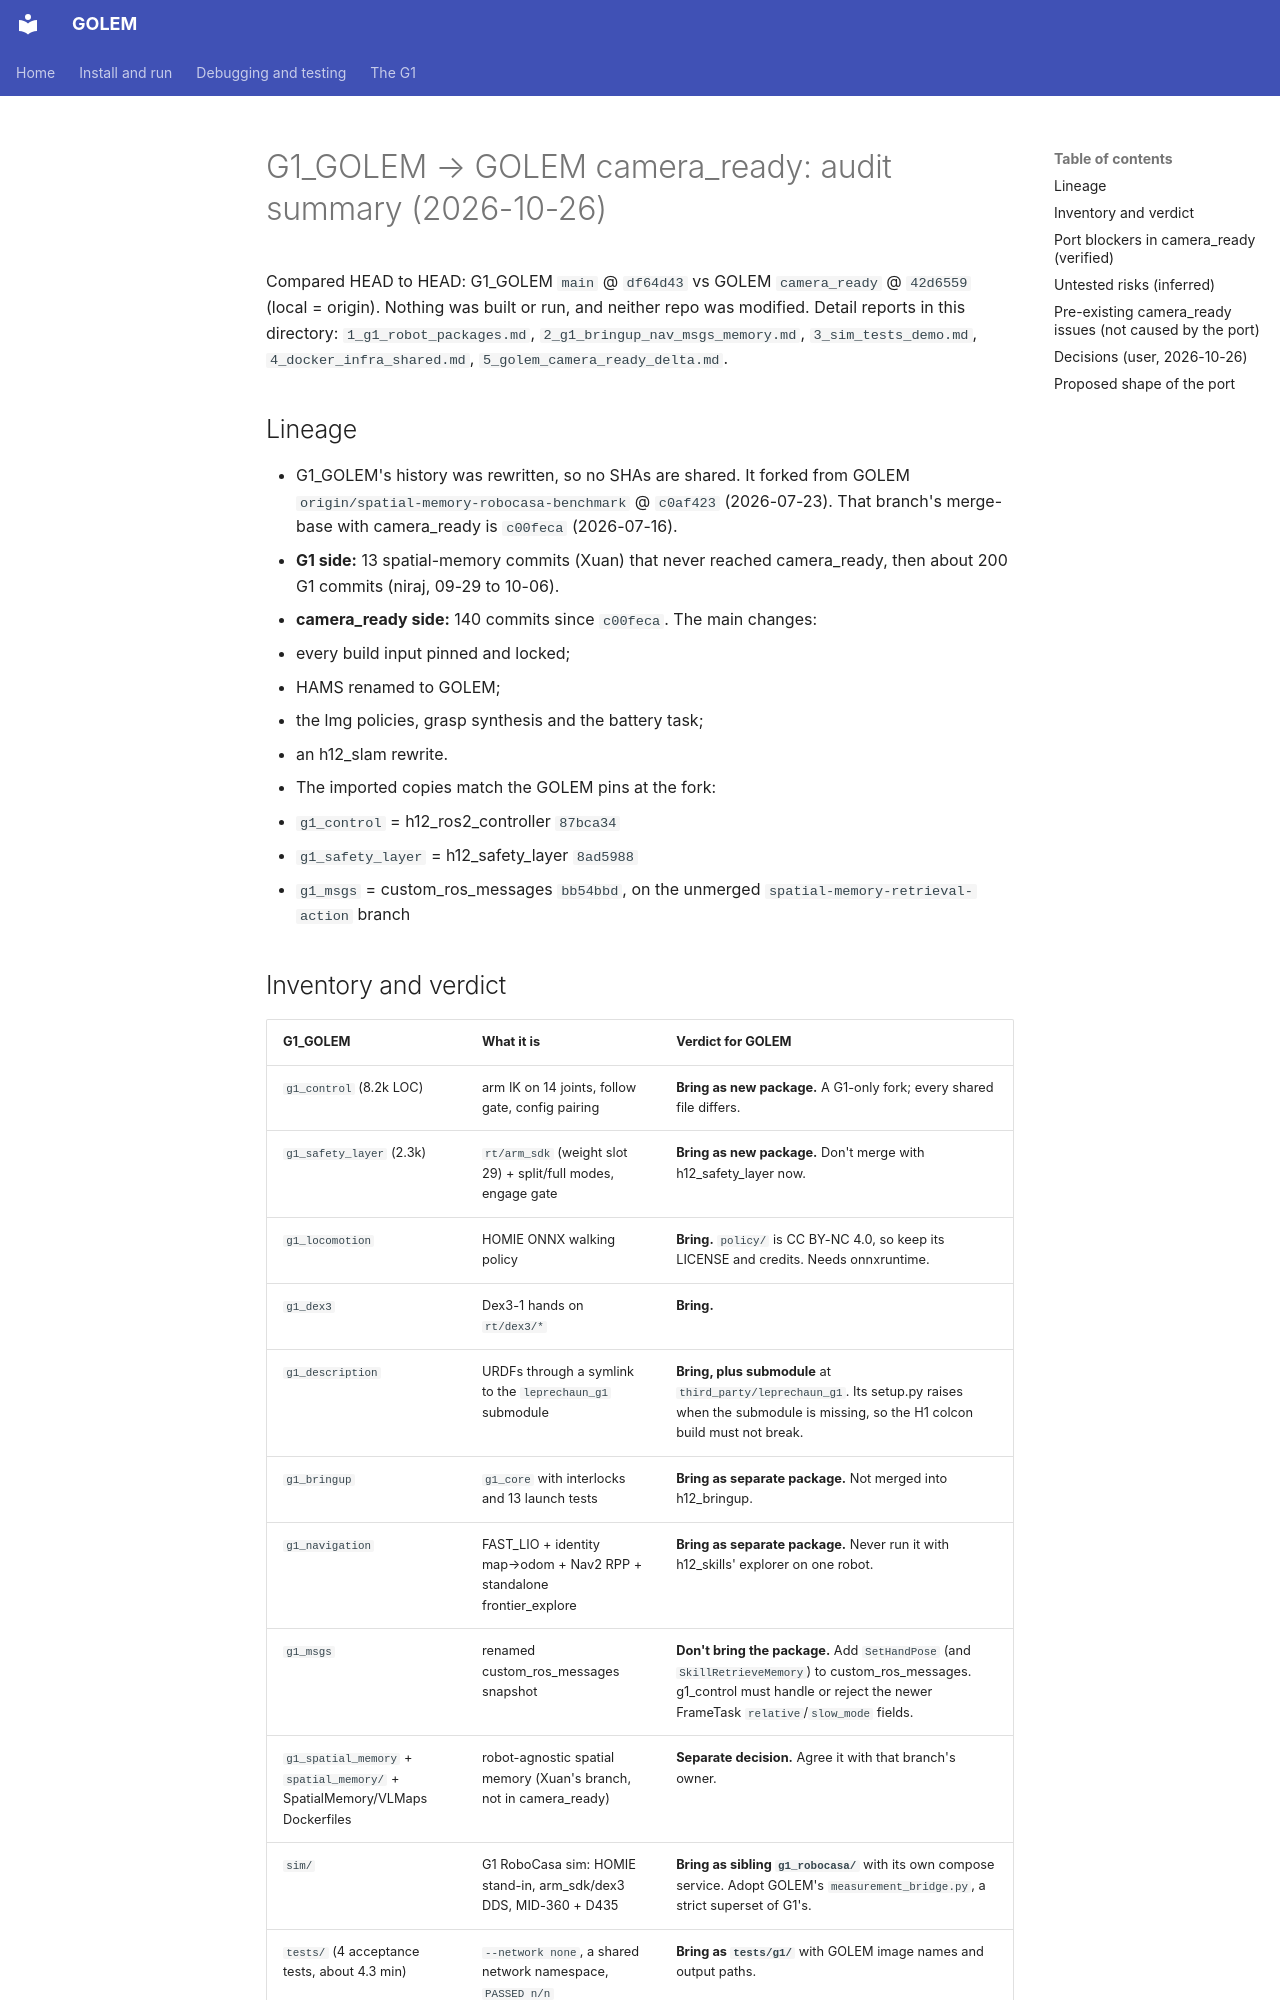

repository: correlllab/GOLEM · page: superpowers/specs/2026-10-26-g1-port/00_summary/index.html · generator: mkdocs

# G1_GOLEM → GOLEM camera_ready: audit summary (2026-10-26)

Compared HEAD to HEAD: G1_GOLEM `main` @ `df64d43` vs GOLEM `camera_ready` @ `42d6559`
(local = origin). Nothing was built or run, and neither repo was modified.
Detail reports in this directory: `1_g1_robot_packages.md`, `2_g1_bringup_nav_msgs_memory.md`,
`3_sim_tests_demo.md`, `4_docker_infra_shared.md`, `5_golem_camera_ready_delta.md`.

## Lineage
- G1_GOLEM's history was rewritten, so no SHAs are shared. It forked from GOLEM
  `origin/spatial-memory-robocasa-benchmark` @ `c0af423` (2026-07-23). That branch's merge-base
  with camera_ready is `c00feca` (2026-07-16).
- **G1 side:** 13 spatial-memory commits (Xuan) that never reached camera_ready, then about
  200 G1 commits (niraj, 09-29 to 10-06).
- **camera_ready side:** 140 commits since `c00feca`. The main changes:
  - every build input pinned and locked;
  - HAMS renamed to GOLEM;
  - the lmg policies, grasp synthesis and the battery task;
  - an h12_slam rewrite.
- The imported copies match the GOLEM pins at the fork:
  - `g1_control` = h12_ros2_controller `87bca34`
  - `g1_safety_layer` = h12_safety_layer `8ad5988`
  - `g1_msgs` = custom_ros_messages `bb54bbd`, on the unmerged `spatial-memory-retrieval-action` branch
